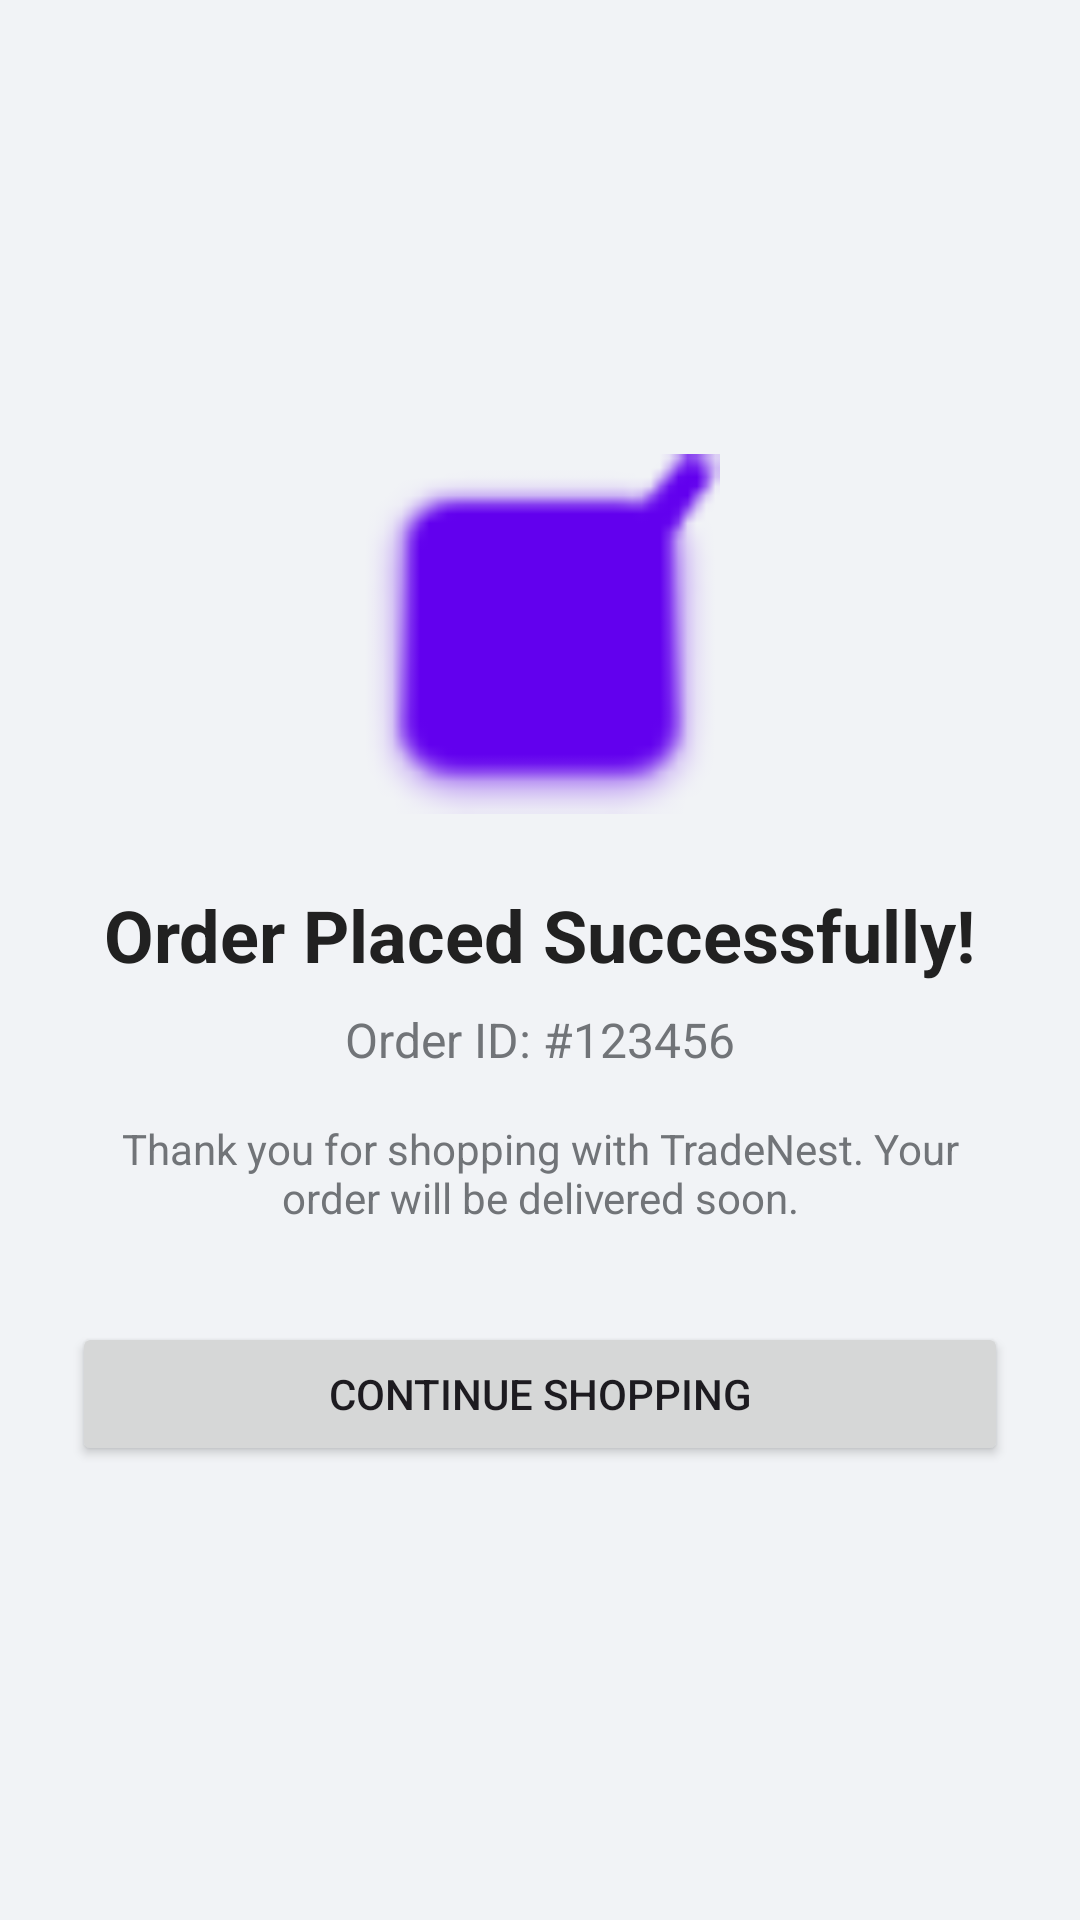

Produce the Android XML layout that renders to this screen, including the resource entries it uses.
<!-- AndroidManifest.xml: application theme Theme.ECOMMERCEAPPLICATION -->
<!-- res/layout/activity_order_success.xml -->
<?xml version="1.0" encoding="utf-8"?>
<LinearLayout xmlns:android="http://schemas.android.com/apk/res/android"
    xmlns:app="http://schemas.android.com/apk/res-auto"
    android:layout_width="match_parent"
    android:layout_height="match_parent"
    android:gravity="center"
    android:orientation="vertical"
    android:padding="24dp">

    <ImageView
        android:layout_width="120dp"
        android:layout_height="120dp"
        android:src="@android:drawable/checkbox_on_background"
        app:tint="@color/primary" />

    <TextView
        android:layout_width="wrap_content"
        android:layout_height="wrap_content"
        android:layout_marginTop="24dp"
        android:text="Order Placed Successfully!"
        android:textColor="@color/on_surface"
        android:textSize="24sp"
        android:textStyle="bold" />

    <TextView
        android:id="@+id/tvOrderId"
        android:layout_width="wrap_content"
        android:layout_height="wrap_content"
        android:layout_marginTop="8dp"
        android:text="Order ID: #123456"
        android:textColor="@color/on_surface_variant"
        android:textSize="16sp" />

    <TextView
        android:layout_width="wrap_content"
        android:layout_height="wrap_content"
        android:layout_marginTop="16dp"
        android:gravity="center"
        android:text="Thank you for shopping with TradeNest. Your order will be delivered soon."
        android:textColor="@color/on_surface_variant" />

    <Button
        android:id="@+id/btnContinueShopping"
        android:layout_width="match_parent"
        android:layout_height="wrap_content"
        android:layout_marginTop="32dp"
        android:text="Continue Shopping" />

</LinearLayout>
<!-- resources referenced by this layout -->
<resources>
  <color name="on_surface">#212121</color>
  <color name="on_surface_variant">#717478</color>
  <color name="primary">#6200EE</color>
  <style name="Theme.ECOMMERCEAPPLICATION" parent="Theme.Material3.DayNight.NoActionBar">
          
          <item name="colorPrimary">@color/primary</item>
          <item name="colorOnPrimary">@color/on_primary</item>
          <item name="colorPrimaryContainer">@color/primary_variant</item>
  
          
          <item name="colorSecondary">@color/secondary</item>
          <item name="colorOnSecondary">@color/on_secondary</item>
  
          
          <item name="android:windowBackground">@color/background</item>
          <item name="colorSurface">@color/surface</item>
          <item name="colorOnSurface">@color/on_surface</item>
  
          
          <item name="android:statusBarColor">@color/white</item>
          <item name="android:windowLightStatusBar">true</item>
      </style>
  <color name="on_primary">#FFFFFF</color>
  <color name="primary_variant">#3700B3</color>
  <color name="secondary">#03DAC6</color>
  <color name="on_secondary">#000000</color>
  <color name="background">#F1F3F6</color>
  <color name="surface">#FFFFFF</color>
  <color name="white">#FFFFFFFF</color>
</resources>
